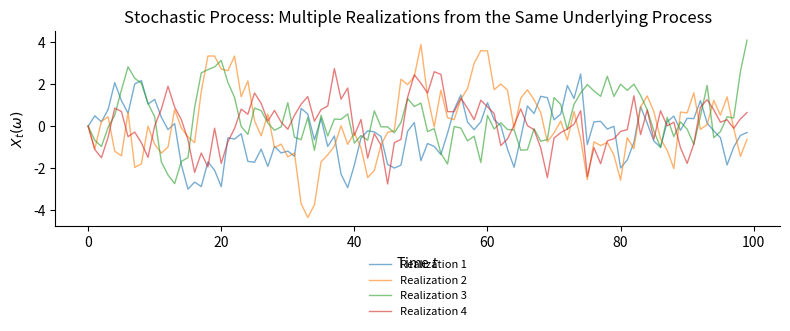

The matplotlib source for this figure: (Note: this script raises an exception after producing the figure.)
#!/usr/bin/env python3
"""
Generate RO version of stochastic process chart with Romanian labels
"""

import numpy as np
import matplotlib.pyplot as plt
import matplotlib
matplotlib.use('Agg')

# Set style - transparent backgrounds
plt.rcParams['font.size'] = 10
plt.rcParams['axes.titlesize'] = 12
plt.rcParams['axes.labelsize'] = 10
plt.rcParams['figure.facecolor'] = 'none'
plt.rcParams['axes.facecolor'] = 'none'
plt.rcParams['savefig.facecolor'] = 'none'
plt.rcParams['savefig.transparent'] = True
plt.rcParams['axes.grid'] = False
plt.rcParams['axes.spines.top'] = False
plt.rcParams['axes.spines.right'] = False

np.random.seed(42)
fig, ax = plt.subplots(figsize=(8, 3.5))

n = 100
t = np.arange(n)

# Show multiple realizations
for i, seed in enumerate([42, 123, 456, 789]):
    np.random.seed(seed)
    y = np.zeros(n)
    for j in range(1, n):
        y[j] = 0.7 * y[j-1] + np.random.normal(0, 1)
    ax.plot(t, y, alpha=0.6, linewidth=1, label=f'Realization {i+1}')

ax.set_xlabel('Time $t$')
ax.set_ylabel('$X_t(\\omega)$')
ax.set_title('Stochastic Process: Multiple Realizations from the Same Underlying Process')
ax.legend(fontsize=8, loc='upper center', bbox_to_anchor=(0.5, -0.12), frameon=False)

plt.tight_layout()
plt.savefig('../../charts/ch1_def_stochastic_ro.pdf', format='pdf', bbox_inches='tight',
            transparent=True, dpi=150)
plt.savefig('../../charts/ch1_def_stochastic_ro.png', format='png', bbox_inches='tight',
            transparent=True, dpi=150)
print("Chart saved: ch1_def_stochastic_ro.pdf/.png")
plt.close()
